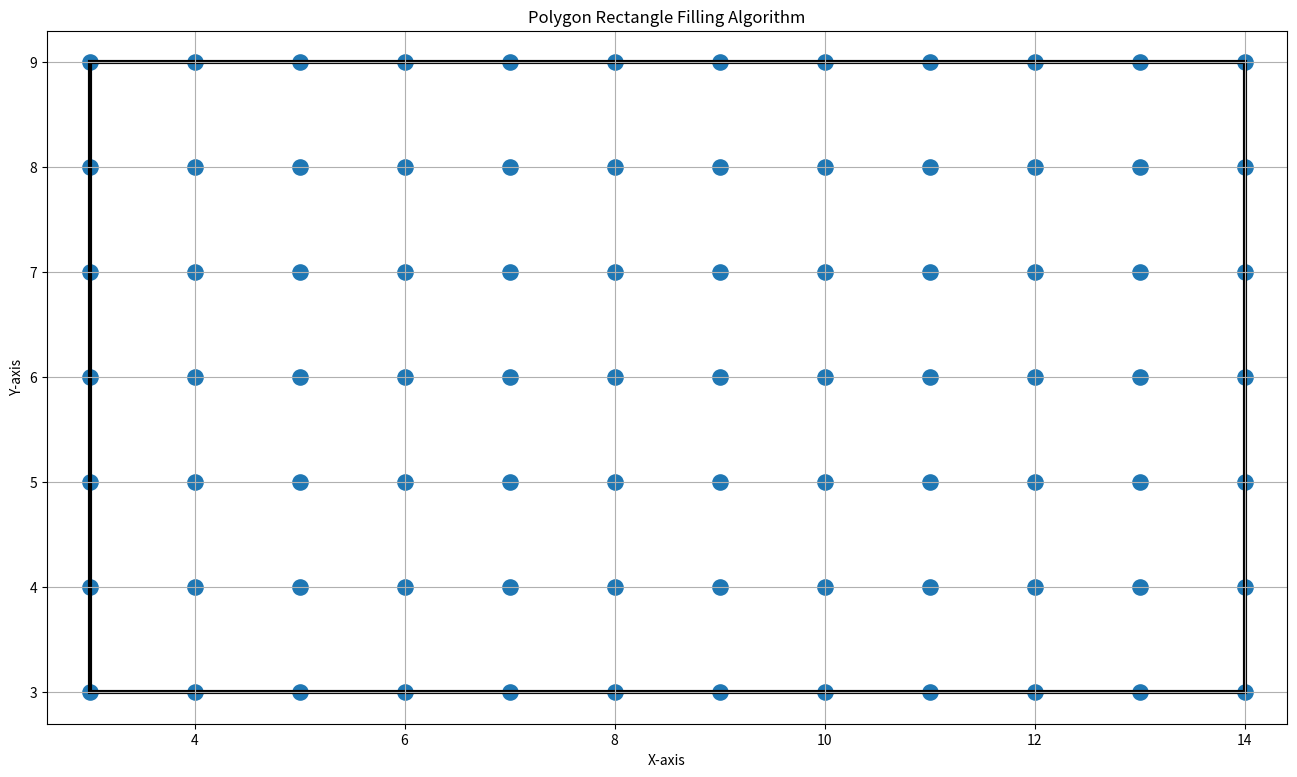

Write Python code to recreate this figure.
import matplotlib.pyplot as plt
from matplotlib.patches import Rectangle

x_min, y_min = 3, 3
x_max, y_max = 14, 9

filled = []

for y in range(y_min, y_max + 1):
    for x in range(x_min, x_max + 1):
        filled.append((x, y))

xs, ys = zip(*filled)

plt.figure(figsize=(16, 9))
plt.scatter(xs, ys, s=120)

plt.gca().add_patch(
    Rectangle(
        (x_min, y_min),
        x_max - x_min,
        y_max - y_min,
        fill=False,
        linewidth=3,
    )
)

plt.title("Polygon Rectangle Filling Algorithm")
plt.xlabel("X-axis")
plt.ylabel("Y-axis")
plt.grid(True)
plt.axis("equal")
plt.savefig("06_rectangle_filling_output.png", dpi=120)
plt.show()
